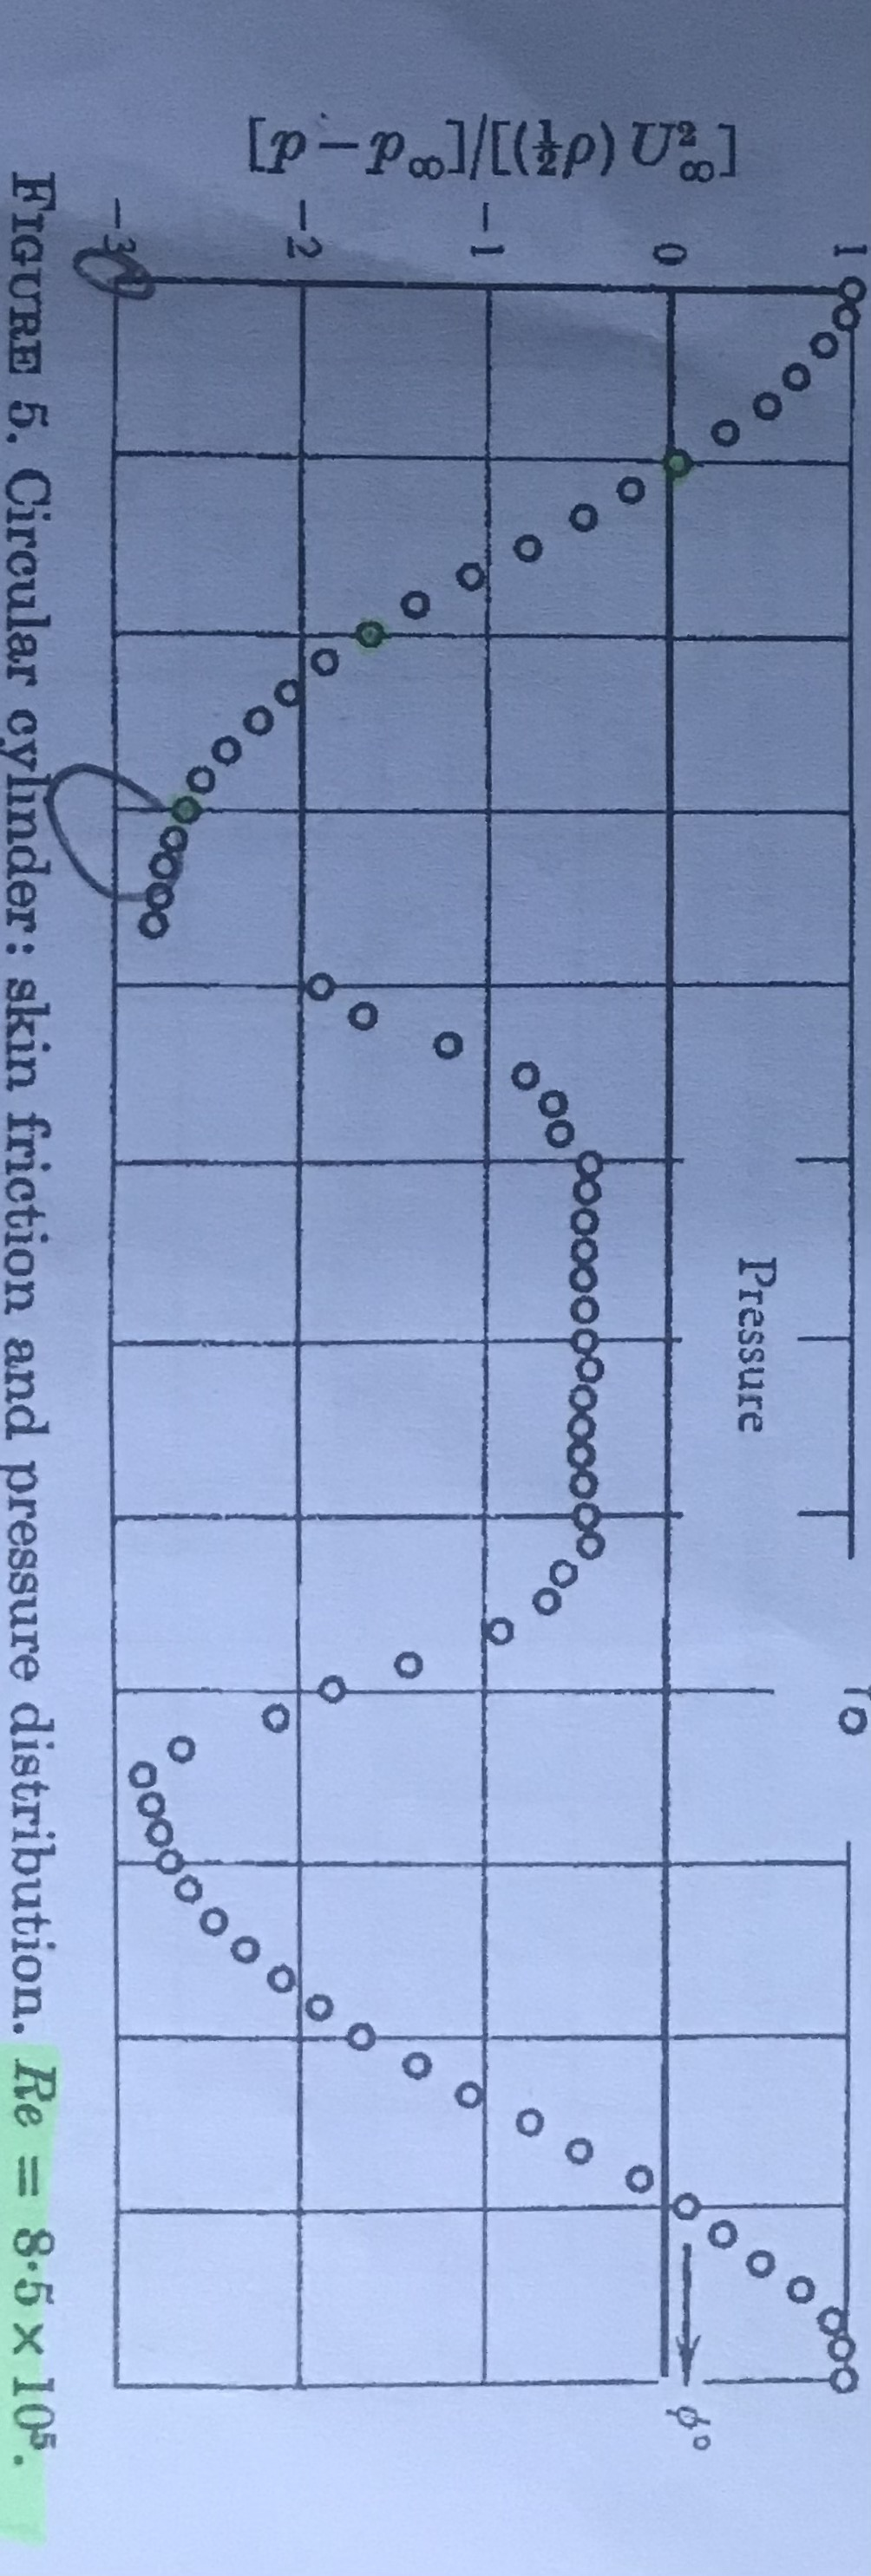

Source data for this figure (header and first rows):
-0.1500908695216836, 0.9952250123687649
4.626, 0.9664
9.687, 0.8516
15.34, 0.7033
20.4, 0.5455
25.14, 0.3159
30.18, 0.04818
34.92, -0.21
39.66, -0.4682
44.85, -0.7742
49.73, -1.09
54.46, -1.391
59.66, -1.64
64.4, -1.883
69.75, -2.08
74.5, -2.237
79.56, -2.414
84.47, -2.548
89.53, -2.634
94.6, -2.692
99.22, -2.754
104.3, -2.769
109.2, -2.793
119.7, -1.909
124.8, -1.68
129.9, -1.221
135.2, -0.7957
140.2, -0.6477
145.3, -0.6048
150.4, -0.4425
154.8, -0.4521
159.9, -0.4618
165, -0.4715
169.8, -0.4717
175, -0.4622
180.4, -0.4672
